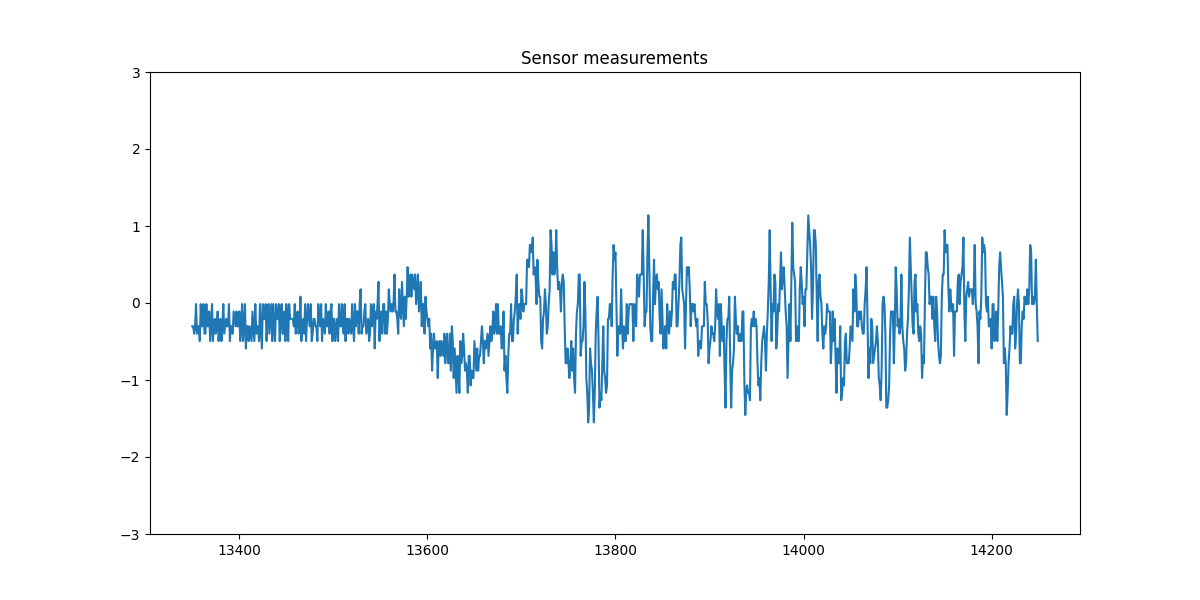

Values plotted in this chart, from the file beside it:
, a1_z
13350, -0.3023
13351, -0.3023
13352, -0.3984
13353, -0.3023
13354, -0.01424
13355, -0.3984
13356, -0.3023
13357, -0.3023
13358, -0.4944
13359, -0.01424
13360, -0.3023
13361, -0.3023
13362, -0.01424
13363, -0.3984
13364, -0.3984
13365, -0.01424
13366, -0.3023
13367, -0.3023
13368, -0.1103
13369, -0.4944
13370, -0.3023
13371, -0.01424
13372, -0.4944
13373, -0.3023
13374, -0.2063
13375, -0.3984
13376, -0.3023
13377, -0.1103
13378, -0.4944
13379, -0.3023
13380, -0.2063
13381, -0.4944
13382, -0.3023
13383, -0.01424
13384, -0.3984
13385, -0.3023
13386, -0.2063
13387, -0.3023
13388, -0.3023
13389, -0.01424
13390, -0.4944
13391, -0.3023
13392, -0.3023
13393, -0.3984
13394, -0.1103
13395, -0.2063
13396, -0.3023
13397, -0.1103
13398, -0.3023
13399, -0.3023
13400, -0.1103
13401, -0.4944
13402, -0.3023
13403, -0.01424
13404, -0.4944
13405, -0.3023
13406, -0.01424
13407, -0.5904
13408, -0.3023
13409, -0.3023
... 840 more rows
